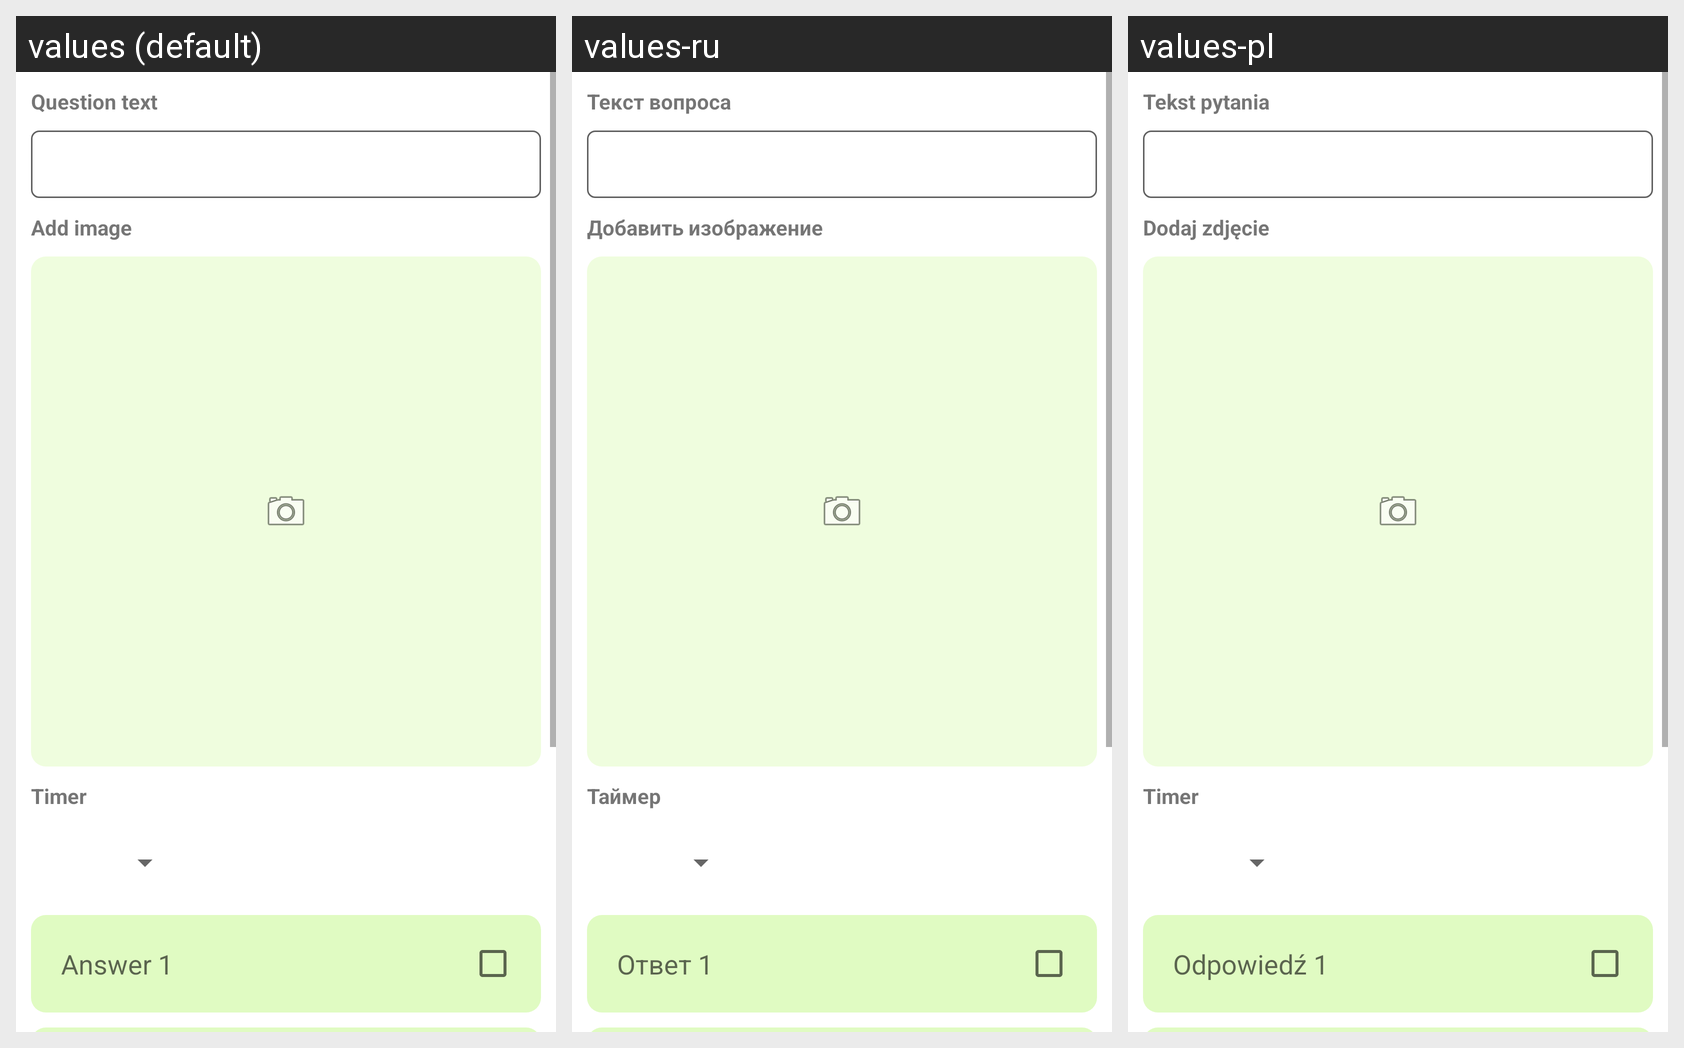

The same Android screen rendered under several of its app's locales, left to right. List the strings drawn on it with the default value and each locale's translation.
Android screen res/layout/create_question_fragment.xml rendered under 3 locales, left to right: values (default), values-ru, values-pl. Device: Nexus 5 (rendered at 1080×1920; each locale shown at half size, 540×960, under a caption strip naming it); theme Theme.SchoolProject.
Strings drawn on this screen, with the default value and each locale's value (text and hints the layout hard-codes, and strings that could not be matched under every locale, appear in the picture but are not listed):

questiontext
  values: Question text
  values-ru: Текст вопроса
  values-pl: Tekst pytania

timer
  values: Timer
  values-ru: Таймер
  values-pl: Timer

addimage
  values: Add image
  values-ru: Добавить изображение
  values-pl: Dodaj zdjęcie

answer1
  values: Answer 1
  values-ru: Ответ 1
  values-pl: Odpowiedź 1
